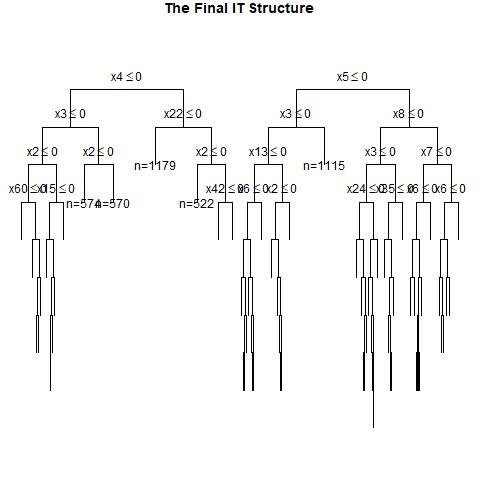

The data file committed next to this chart (first rows):
, x1, x2, x3, x4, x5, x6, x7, x8, x9, x10, x11, x12, x13, x14, x15, x16, x17, x18, x19, x20, x21, x22, x23
1, 1, 0, 0, 0, 1, 0, 0, 1, 1, 0, 1, 0, 1, 0, 0, 0, 1, 1, 1, 0, 1, 0, 1
2, 0, 1, 1, 0, 0, 1, 1, 1, 1, 0, 1, 0, 1, 0, 0, 0, 1, 0, 1, 1, 0, 1, 0
3, 1, 1, 0, 1, 0, 0, 0, 0, 0, 0, 1, 0, 0, 0, 1, 0, 0, 1, 0, 1, 1, 0, 0
4, 1, 0, 1, 1, 0, 0, 0, 0, 0, 0, 0, 1, 1, 1, 0, 0, 0, 0, 1, 1, 1, 0, 1
5, 0, 1, 0, 0, 0, 1, 1, 0, 0, 1, 0, 1, 0, 0, 0, 0, 0, 1, 0, 0, 0, 1, 1
6, 1, 1, 1, 0, 1, 1, 0, 0, 0, 0, 1, 0, 1, 0, 0, 1, 1, 0, 0, 0, 1, 1, 0
7, 1, 0, 0, 1, 1, 1, 0, 0, 0, 1, 1, 1, 0, 0, 0, 0, 1, 1, 1, 1, 1, 1, 1
8, 1, 1, 1, 1, 1, 1, 1, 0, 1, 0, 0, 1, 1, 0, 0, 1, 1, 0, 1, 0, 1, 0, 0
9, 0, 1, 1, 1, 1, 1, 1, 0, 0, 1, 1, 1, 1, 0, 0, 0, 1, 0, 1, 1, 1, 1, 0
10, 0, 1, 1, 0, 0, 1, 1, 1, 1, 1, 0, 1, 0, 0, 1, 0, 0, 0, 1, 1, 1, 0, 0
11, 0, 0, 1, 1, 0, 1, 0, 1, 1, 0, 0, 0, 0, 1, 1, 0, 0, 0, 1, 0, 1, 0, 0
12, 0, 1, 0, 1, 1, 0, 0, 0, 0, 1, 0, 0, 1, 1, 1, 1, 1, 0, 1, 0, 0, 0, 0
13, 0, 1, 0, 1, 0, 1, 0, 1, 1, 1, 1, 0, 1, 0, 1, 0, 1, 1, 1, 1, 0, 1, 1
14, 0, 1, 0, 0, 0, 0, 1, 0, 1, 1, 1, 1, 0, 0, 1, 1, 0, 1, 1, 0, 0, 0, 0
15, 0, 1, 1, 1, 0, 0, 1, 0, 0, 1, 1, 1, 1, 0, 1, 1, 1, 1, 1, 1, 1, 0, 0
16, 0, 0, 1, 1, 0, 1, 1, 1, 1, 1, 0, 0, 1, 1, 1, 0, 1, 1, 0, 1, 0, 0, 0
17, 0, 0, 0, 0, 1, 1, 0, 1, 0, 0, 1, 1, 1, 1, 1, 0, 0, 0, 0, 1, 0, 1, 1
18, 1, 0, 1, 1, 0, 1, 1, 0, 1, 1, 1, 0, 1, 1, 1, 0, 1, 1, 0, 1, 0, 0, 0
19, 0, 1, 1, 0, 0, 0, 1, 1, 1, 1, 1, 0, 0, 0, 0, 1, 0, 1, 0, 1, 1, 0, 0
20, 0, 0, 0, 1, 1, 1, 0, 0, 0, 1, 1, 0, 1, 0, 0, 1, 1, 1, 0, 0, 1, 1, 0
21, 0, 1, 1, 1, 0, 1, 0, 1, 0, 1, 1, 1, 0, 1, 1, 1, 1, 0, 1, 0, 0, 1, 1
22, 1, 0, 0, 0, 0, 0, 0, 1, 1, 1, 0, 1, 0, 1, 1, 0, 1, 0, 1, 1, 1, 1, 0
23, 1, 0, 1, 1, 0, 0, 1, 1, 0, 0, 0, 0, 1, 1, 1, 1, 1, 0, 0, 1, 0, 1, 0
24, 0, 1, 0, 1, 0, 1, 1, 0, 1, 1, 0, 1, 1, 1, 0, 0, 0, 0, 0, 1, 1, 1, 1
25, 0, 1, 0, 0, 0, 0, 1, 0, 1, 1, 0, 1, 1, 0, 1, 1, 0, 1, 0, 1, 1, 0, 1
26, 1, 0, 1, 1, 1, 1, 1, 0, 1, 0, 1, 0, 1, 0, 1, 1, 1, 1, 0, 0, 0, 1, 0
27, 0, 0, 0, 1, 1, 1, 0, 0, 1, 0, 0, 0, 0, 0, 1, 1, 0, 1, 1, 1, 1, 0, 0
28, 1, 0, 0, 0, 0, 0, 1, 1, 1, 0, 1, 0, 0, 1, 1, 1, 0, 1, 0, 0, 0, 0, 1
29, 1, 1, 0, 0, 1, 0, 1, 1, 1, 0, 1, 1, 1, 0, 0, 1, 1, 0, 0, 0, 1, 1, 1
30, 0, 0, 1, 1, 1, 0, 0, 1, 1, 0, 1, 1, 1, 1, 1, 0, 1, 0, 1, 1, 1, 1, 1
31, 1, 1, 1, 1, 1, 0, 1, 0, 1, 1, 1, 1, 0, 0, 0, 1, 1, 0, 1, 1, 0, 1, 1
32, 0, 1, 1, 1, 0, 0, 0, 1, 1, 0, 1, 1, 1, 1, 1, 0, 1, 1, 0, 0, 0, 1, 1
33, 1, 1, 1, 0, 1, 0, 1, 1, 0, 1, 0, 1, 1, 1, 1, 1, 0, 0, 1, 1, 1, 0, 1
34, 1, 0, 1, 0, 0, 1, 0, 0, 1, 1, 1, 1, 1, 1, 1, 1, 0, 1, 0, 1, 1, 0, 0
35, 0, 0, 1, 1, 1, 1, 1, 0, 1, 1, 0, 0, 0, 0, 0, 0, 0, 0, 0, 1, 0, 0, 0
36, 0, 0, 1, 1, 1, 0, 1, 1, 1, 0, 1, 1, 1, 0, 1, 0, 1, 1, 1, 1, 1, 0, 1
37, 0, 1, 1, 0, 0, 1, 0, 1, 0, 0, 1, 0, 0, 1, 0, 0, 0, 1, 0, 0, 0, 1, 1
38, 1, 0, 1, 1, 0, 0, 1, 0, 0, 1, 0, 0, 0, 0, 1, 1, 1, 0, 0, 0, 0, 1, 0
39, 1, 1, 1, 0, 1, 1, 1, 1, 0, 1, 0, 1, 1, 1, 1, 0, 0, 1, 1, 0, 0, 0, 0
40, 0, 1, 1, 1, 1, 0, 0, 1, 1, 1, 0, 1, 0, 0, 1, 0, 0, 0, 1, 1, 0, 1, 0
41, 1, 0, 0, 0, 0, 1, 0, 0, 0, 1, 0, 1, 0, 0, 0, 1, 1, 1, 1, 1, 0, 0, 1
42, 0, 1, 1, 0, 0, 1, 1, 0, 1, 1, 1, 0, 1, 0, 1, 1, 1, 1, 1, 1, 0, 1, 0
43, 0, 1, 0, 0, 1, 1, 1, 0, 1, 1, 0, 0, 0, 1, 1, 0, 0, 1, 0, 1, 1, 1, 0
44, 0, 0, 1, 0, 0, 0, 1, 1, 0, 0, 1, 0, 0, 1, 1, 1, 1, 1, 0, 1, 1, 0, 0
45, 1, 1, 1, 0, 1, 1, 0, 0, 0, 0, 1, 1, 1, 1, 1, 1, 1, 1, 1, 0, 0, 1, 0
46, 0, 1, 1, 0, 1, 0, 0, 0, 1, 1, 1, 1, 1, 0, 1, 0, 0, 0, 1, 0, 0, 1, 0
47, 1, 1, 0, 0, 0, 1, 1, 0, 1, 1, 1, 1, 1, 1, 0, 0, 0, 0, 1, 1, 0, 0, 0
48, 0, 0, 0, 1, 1, 1, 1, 1, 1, 0, 0, 1, 0, 1, 1, 0, 1, 1, 0, 0, 1, 0, 1
49, 1, 1, 1, 1, 1, 0, 0, 0, 0, 1, 1, 1, 1, 0, 1, 0, 0, 1, 0, 1, 0, 0, 0
50, 0, 0, 0, 0, 0, 1, 0, 1, 0, 0, 1, 0, 1, 1, 1, 1, 1, 1, 0, 0, 1, 1, 0
51, 0, 0, 1, 1, 1, 0, 1, 1, 0, 0, 0, 0, 1, 0, 0, 0, 1, 1, 0, 1, 0, 1, 0
52, 0, 0, 0, 0, 1, 0, 1, 1, 1, 0, 1, 0, 0, 1, 1, 0, 0, 0, 1, 1, 1, 0, 1
53, 1, 0, 0, 1, 1, 1, 1, 0, 1, 1, 1, 0, 1, 1, 1, 0, 1, 0, 0, 1, 0, 0, 1
54, 0, 1, 1, 1, 1, 0, 1, 1, 1, 0, 1, 0, 1, 0, 0, 0, 1, 1, 0, 0, 0, 1, 0
55, 0, 1, 0, 0, 1, 1, 0, 1, 1, 0, 1, 1, 1, 0, 0, 1, 0, 1, 0, 0, 0, 1, 0
56, 1, 1, 1, 1, 0, 1, 1, 1, 1, 0, 1, 1, 1, 0, 0, 0, 0, 1, 1, 0, 1, 0, 1
57, 1, 0, 0, 1, 0, 1, 0, 1, 0, 1, 1, 1, 1, 1, 0, 1, 0, 1, 1, 0, 1, 0, 0
58, 0, 1, 0, 0, 1, 0, 1, 1, 1, 1, 1, 0, 0, 1, 0, 0, 1, 0, 1, 1, 1, 0, 0
59, 0, 0, 1, 0, 1, 0, 0, 1, 1, 0, 0, 1, 1, 1, 0, 1, 1, 1, 1, 0, 1, 1, 0
60, 0, 0, 1, 0, 0, 0, 0, 1, 0, 1, 1, 0, 0, 0, 0, 0, 1, 0, 1, 1, 0, 1, 1
... 940 more rows
